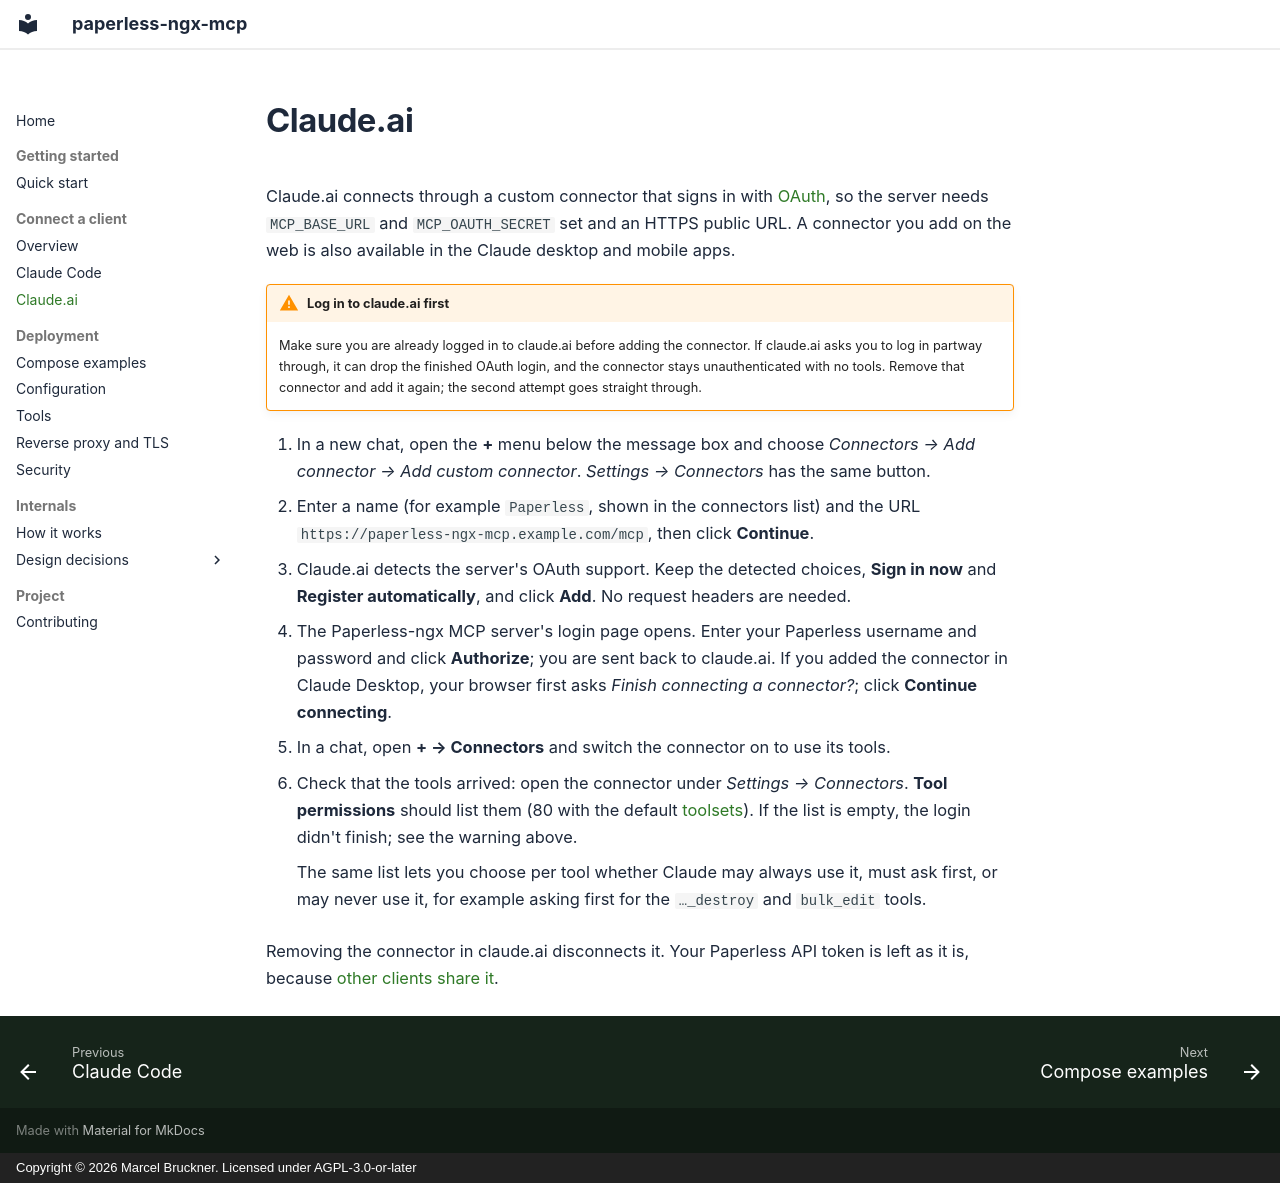

repository: Marceltov/paperless-mcp · page: claude-ai/index.html · generator: mkdocs · copyright: Copyright © 2026 Marcel Bruckner. Licensed under AGPL-3.0-or-later

# Claude.ai

Claude.ai connects through a custom connector that signs in with [OAuth](connecting.md#choosing-an-auth-method), so the server needs `MCP_BASE_URL` and `MCP_OAUTH_SECRET` set and an HTTPS public URL. A connector you add on the web is also available in the Claude desktop and mobile apps.

!!! warning "Log in to claude.ai first"

    Make sure you are already logged in to claude.ai before adding the connector. If claude.ai asks you to log in partway through, it can drop the finished OAuth login, and the connector stays unauthenticated with no tools. Remove that connector and add it again; the second attempt goes straight through.

1. In a new chat, open the **+** menu below the message box and choose *Connectors → Add connector → Add custom connector*. *Settings → Connectors* has the same button.
2. Enter a name (for example `Paperless`, shown in the connectors list) and the URL `https://paperless-ngx-mcp.example.com/mcp`, then click **Continue**.
3. Claude.ai detects the server's OAuth support. Keep the detected choices, **Sign in now** and **Register automatically**, and click **Add**. No request headers are needed.
4. The Paperless-ngx MCP server's login page opens. Enter your Paperless username and password and click **Authorize**; you are sent back to claude.ai. If you added the connector in Claude Desktop, your browser first asks *Finish connecting a connector?*; click **Continue connecting**.
5. In a chat, open **+ → Connectors** and switch the connector on to use its tools.
6. Check that the tools arrived: open the connector under *Settings → Connectors*. **Tool permissions** should list them (80 with the default [toolsets](tools.md)). If the list is empty, the login didn't finish; see the warning above.

    The same list lets you choose per tool whether Claude may always use it, must ask first, or may never use it, for example asking first for the `…_destroy` and `bulk_edit` tools.

Removing the connector in claude.ai disconnects it. Your Paperless API token is left as it is, because [other clients share it](security.md#one-api-token-per-user).
